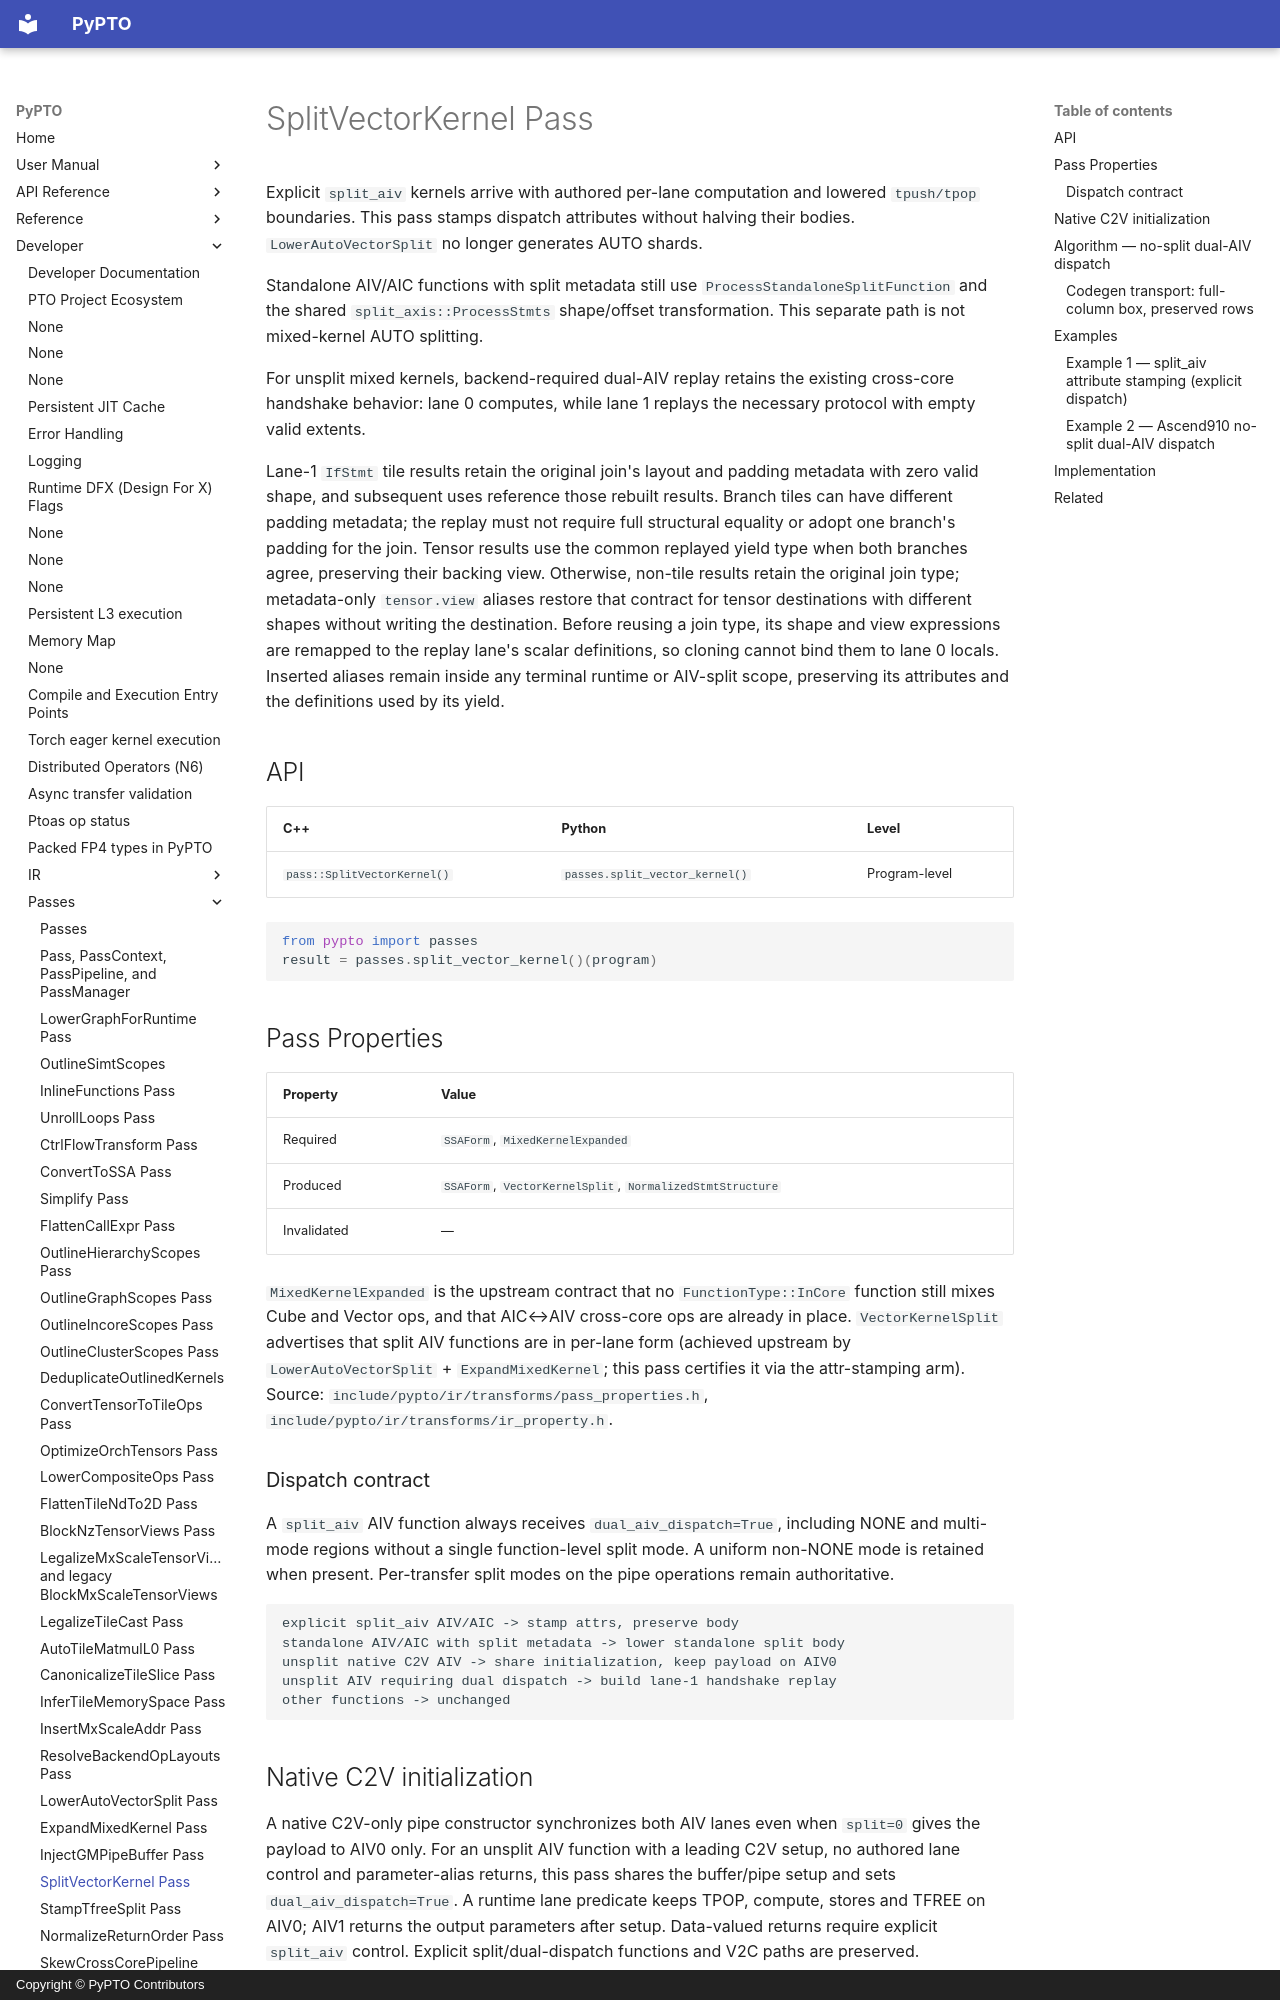

repository: hw-native-sys/pypto · page: en/dev/passes/28-split_vector_kernel/index.html · generator: mkdocs · copyright: Copyright © PyPTO Contributors

# SplitVectorKernel Pass

Explicit `split_aiv` kernels arrive with authored per-lane computation and
lowered `tpush/tpop` boundaries. This pass stamps dispatch attributes without
halving their bodies. `LowerAutoVectorSplit` no longer generates AUTO shards.

Standalone AIV/AIC functions with split metadata still use
`ProcessStandaloneSplitFunction` and the shared `split_axis::ProcessStmts`
shape/offset transformation. This separate path is not mixed-kernel AUTO splitting.

For unsplit mixed kernels, backend-required dual-AIV replay retains the existing
cross-core handshake behavior: lane 0 computes, while lane 1 replays the necessary
protocol with empty valid extents.

Lane-1 `IfStmt` tile results retain the original join's layout and padding
metadata with zero valid shape, and subsequent uses reference those rebuilt
results. Branch tiles can have different padding metadata; the replay must not
require full structural equality or adopt one branch's padding for the join.
Tensor results use the common replayed yield type when both branches agree,
preserving their backing view. Otherwise, non-tile results retain the original
join type; metadata-only `tensor.view` aliases restore that contract for tensor
destinations with different shapes without writing the destination.
Before reusing a join type, its shape and view expressions are remapped to the
replay lane's scalar definitions, so cloning cannot bind them to lane 0 locals.
Inserted aliases remain inside any terminal runtime or AIV-split scope,
preserving its attributes and the definitions used by its yield.

## API

| C++ | Python | Level |
| --- | ------ | ----- |
| `pass::SplitVectorKernel()` | `passes.split_vector_kernel()` | Program-level |

```python
from pypto import passes
result = passes.split_vector_kernel()(program)
```

## Pass Properties

| Property | Value |
| -------- | ----- |
| Required | `SSAForm`, `MixedKernelExpanded` |
| Produced | `SSAForm`, `VectorKernelSplit`, `NormalizedStmtStructure` |
| Invalidated | — |

`MixedKernelExpanded` is the upstream contract that no `FunctionType::InCore`
function still mixes Cube and Vector ops, and that AIC↔AIV cross-core ops are
already in place. `VectorKernelSplit` advertises that split AIV functions are in
per-lane form (achieved upstream by `LowerAutoVectorSplit` + `ExpandMixedKernel`;
this pass certifies it via the attr-stamping arm). Source:
`include/pypto/ir/transforms/pass_properties.h`,
`include/pypto/ir/transforms/ir_property.h`.

### Dispatch contract

A `split_aiv` AIV function always receives `dual_aiv_dispatch=True`, including
NONE and multi-mode regions without a single function-level split mode. A
uniform non-NONE mode is retained when present. Per-transfer split modes on the
pipe operations remain authoritative.

```text
explicit split_aiv AIV/AIC -> stamp attrs, preserve body
standalone AIV/AIC with split metadata -> lower standalone split body
unsplit native C2V AIV -> share initialization, keep payload on AIV0
unsplit AIV requiring dual dispatch -> build lane-1 handshake replay
other functions -> unchanged
```

## Native C2V initialization

A native C2V-only pipe constructor synchronizes both AIV lanes even when
`split=0` gives the payload to AIV0 only. For an unsplit AIV function with a
leading C2V setup, no authored lane control and parameter-alias returns, this
pass shares the buffer/pipe setup and sets `dual_aiv_dispatch=True`. A runtime
lane predicate keeps TPOP, compute, stores and TFREE on AIV0; AIV1 returns the
output parameters after setup. Data-valued returns require explicit `split_aiv`
control. Explicit split/dual-dispatch functions and V2C paths are preserved.

The backend forwards lane identity through a runtime parameter. Pinned PTOAS
can mistake that for absent lane control and add a hardware-AIV0 prologue gate;
the wrapper removes only that generated gate when dual dispatch and dynamic
runtime control are verified. It retains the IR predicate, masks and sync tail,
and rejects an unrecognized conflicting gate before native compilation.
